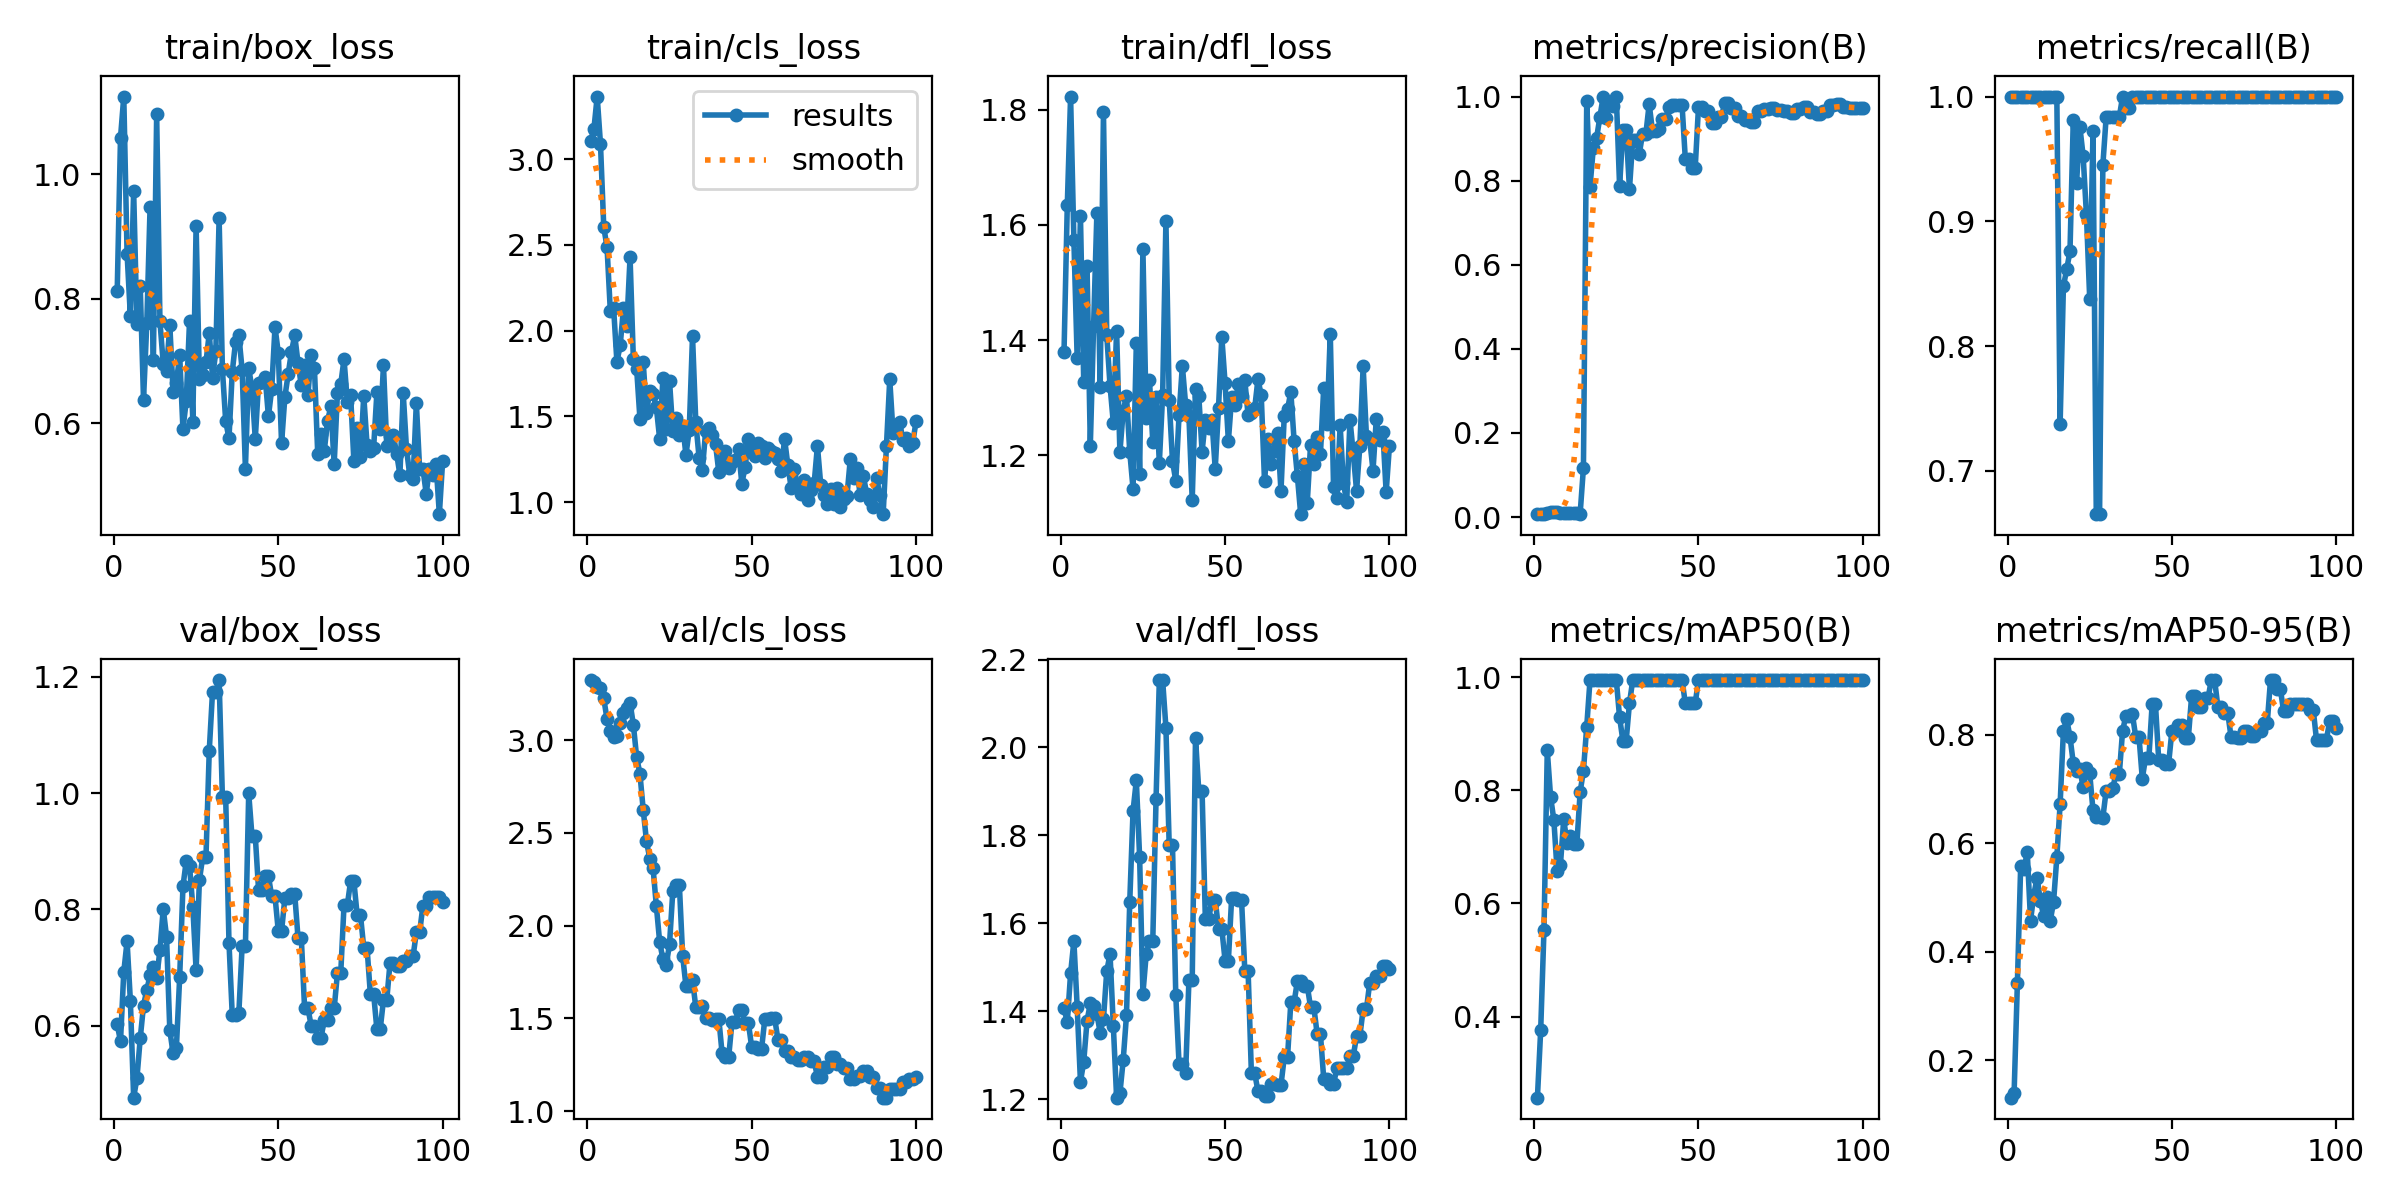

The table this chart was drawn from, first rows:
epoch, train/box_loss, train/cls_loss, train/dfl_loss, metrics/precision(B), metrics/recall(B), metrics/mAP50(B), metrics/mAP50-95(B), val/box_loss, val/cls_loss, val/dfl_loss, lr/pg0, lr/pg1, lr/pg2
1, 0.8128, 3.105, 1.379, 0.00679, 1, 0.2565, 0.131, 0.6021, 3.324, 1.407, 1.667e-05, 1.667e-05, 1.667e-05
2, 1.059, 3.175, 1.635, 0.0069, 1, 0.3765, 0.1392, 0.5729, 3.312, 1.375, 4.9515e-05, 4.9515e-05, 4.9515e-05
3, 1.125, 3.364, 1.823, 0.00763, 1, 0.5537, 0.3425, 0.6925, 3.285, 1.486, 8.17e-05, 8.17e-05, 8.17e-05
4, 0.8727, 3.087, 1.574, 0.01029, 1, 0.8706, 0.5584, 0.7448, 3.283, 1.56, 0.0001132, 0.0001132, 0.0001132
5, 0.7725, 2.604, 1.37, 0.01233, 1, 0.7887, 0.553, 0.6428, 3.224, 1.411, 0.0001441, 0.0001441, 0.0001441
6, 0.9731, 2.485, 1.615, 0.01307, 1, 0.7475, 0.5836, 0.4759, 3.112, 1.24, 0.0001743, 0.0001743, 0.0001743
7, 0.759, 2.112, 1.327, 0.01113, 1, 0.6567, 0.4575, 0.5095, 3.048, 1.286, 0.0002038, 0.0002038, 0.0002038
8, 0.8212, 2.13, 1.529, 0.01055, 1, 0.6685, 0.5057, 0.5778, 3.016, 1.378, 0.0002327, 0.0002327, 0.0002327
9, 0.6383, 1.817, 1.217, 0.01013, 1, 0.7486, 0.5366, 0.6344, 3.024, 1.418, 0.0002609, 0.0002609, 0.0002609
10, 0.7609, 1.915, 1.425, 0.00986, 1, 0.7074, 0.4932, 0.6611, 3.09, 1.411, 0.0002885, 0.0002885, 0.0002885
11, 0.9479, 2.132, 1.621, 0.01009, 1, 0.7192, 0.4664, 0.6864, 3.144, 1.395, 0.0003154, 0.0003154, 0.0003154
12, 0.7016, 2.027, 1.318, 0.00941, 1, 0.705, 0.502, 0.7012, 3.172, 1.351, 0.0003417, 0.0003417, 0.0003417
13, 1.096, 2.427, 1.795, 0.00886, 1, 0.705, 0.4572, 0.6818, 3.2, 1.382, 0.0003672, 0.0003672, 0.0003672
14, 0.7639, 1.836, 1.409, 0.00802, 1, 0.797, 0.4919, 0.7299, 3.083, 1.491, 0.0003922, 0.0003922, 0.0003922
15, 0.6962, 1.779, 1.321, 0.1171, 1, 0.8347, 0.5741, 0.8012, 2.908, 1.53, 0.0004164, 0.0004164, 0.0004164
16, 0.6848, 1.488, 1.256, 0.9883, 0.7376, 0.9125, 0.6725, 0.7528, 2.82, 1.367, 0.00044, 0.00044, 0.00044
17, 0.7579, 1.817, 1.417, 0.7856, 0.848, 0.995, 0.8075, 0.5918, 2.624, 1.204, 0.000463, 0.000463, 0.000463
18, 0.6499, 1.522, 1.206, 0.8769, 0.8616, 0.995, 0.8289, 0.5522, 2.455, 1.213, 0.0004853, 0.0004853, 0.0004853
19, 0.6655, 1.65, 1.277, 0.9016, 0.876, 0.995, 0.7966, 0.5618, 2.361, 1.289, 0.0005069, 0.0005069, 0.0005069
20, 0.7097, 1.629, 1.304, 0.9507, 0.9813, 0.995, 0.7482, 0.683, 2.309, 1.391, 0.0005278, 0.0005278, 0.0005278
21, 0.5905, 1.553, 1.206, 1, 0.9305, 0.995, 0.7336, 0.8394, 2.105, 1.65, 0.0005481, 0.0005481, 0.0005481
22, 0.6362, 1.369, 1.142, 0.949, 0.9759, 0.995, 0.7373, 0.8833, 1.913, 1.856, 0.0005678, 0.0005678, 0.0005678
23, 0.7641, 1.724, 1.394, 0.9839, 0.9525, 0.995, 0.7035, 0.8746, 1.819, 1.925, 0.0005868, 0.0005868, 0.0005868
24, 0.6027, 1.428, 1.169, 0.9786, 0.9056, 0.995, 0.7384, 0.8045, 1.787, 1.751, 0.0006051, 0.0006051, 0.0006051
25, 0.9176, 1.708, 1.558, 1, 0.8381, 0.995, 0.7292, 0.6957, 1.899, 1.44, 0.0006228, 0.0006228, 0.0006228
26, 0.6712, 1.414, 1.266, 0.7869, 0.9722, 0.929, 0.6609, 0.85, 2.184, 1.529, 0.0006398, 0.0006398, 0.0006398
27, 0.6778, 1.491, 1.331, 0.9205, 0.6653, 0.8878, 0.6491, 0.8897, 2.219, 1.559, 0.0006561, 0.0006561, 0.0006561
28, 0.6979, 1.394, 1.224, 0.9205, 0.6653, 0.8878, 0.6491, 0.8897, 2.219, 1.559, 0.0006718, 0.0006718, 0.0006718
29, 0.7448, 1.446, 1.302, 0.7795, 0.9452, 0.9537, 0.6474, 1.073, 1.837, 1.883, 0.0006868, 0.0006868, 0.0006868
30, 0.6736, 1.276, 1.187, 0.8973, 0.9832, 0.995, 0.6971, 1.175, 1.674, 2.153, 0.0007012, 0.0007012, 0.0007012
31, 0.7156, 1.419, 1.305, 0.8973, 0.9832, 0.995, 0.6971, 1.175, 1.674, 2.153, 0.0007149, 0.0007149, 0.0007149
32, 0.929, 1.967, 1.606, 0.8643, 0.9838, 0.995, 0.7025, 1.194, 1.705, 2.045, 0.0007279, 0.0007279, 0.0007279
33, 0.6869, 1.465, 1.296, 0.9117, 0.9835, 0.995, 0.7274, 0.9927, 1.56, 1.777, 0.0007403, 0.0007403, 0.0007403
34, 0.6037, 1.259, 1.19, 0.9117, 0.9835, 0.995, 0.7274, 0.9927, 1.56, 1.777, 0.000752, 0.000752, 0.000752
35, 0.576, 1.189, 1.156, 0.9822, 1, 0.995, 0.8075, 0.7428, 1.565, 1.436, 0.0007631, 0.0007631, 0.0007631
36, 0.6826, 1.416, 1.27, 0.9182, 0.9911, 0.995, 0.835, 0.6174, 1.5, 1.28, 0.0007735, 0.0007735, 0.0007735
37, 0.731, 1.433, 1.356, 0.9182, 0.9911, 0.995, 0.835, 0.6174, 1.5, 1.28, 0.0007832, 0.0007832, 0.0007832
38, 0.7413, 1.389, 1.288, 0.9228, 1, 0.995, 0.8378, 0.6213, 1.49, 1.26, 0.0007923, 0.0007923, 0.0007923
39, 0.6861, 1.339, 1.268, 0.9476, 1, 0.995, 0.7964, 0.7367, 1.498, 1.47, 0.0008007, 0.0008007, 0.0008007
40, 0.5276, 1.175, 1.123, 0.9476, 1, 0.995, 0.7964, 0.7367, 1.498, 1.47, 0.0008085, 0.0008085, 0.0008085
41, 0.689, 1.24, 1.316, 0.9761, 1, 0.995, 0.7195, 0.9998, 1.311, 2.021, 0.0008156, 0.0008156, 0.0008156
42, 0.6561, 1.296, 1.303, 0.9788, 1, 0.995, 0.7581, 0.926, 1.291, 1.901, 0.000822, 0.000822, 0.000822
43, 0.5753, 1.198, 1.206, 0.9788, 1, 0.995, 0.7581, 0.926, 1.291, 1.901, 0.0008278, 0.0008278, 0.0008278
44, 0.6656, 1.235, 1.262, 0.9801, 1, 0.995, 0.8574, 0.8337, 1.48, 1.609, 0.0008329, 0.0008329, 0.0008329
45, 0.6671, 1.246, 1.247, 0.9801, 1, 0.995, 0.8574, 0.8337, 1.48, 1.609, 0.0008374, 0.0008374, 0.0008374
46, 0.6751, 1.307, 1.261, 0.8511, 1, 0.9537, 0.7529, 0.8569, 1.543, 1.654, 0.0008412, 0.0008412, 0.0008412
47, 0.6114, 1.109, 1.177, 0.8511, 1, 0.9537, 0.7529, 0.8569, 1.543, 1.654, 0.0008443, 0.0008443, 0.0008443
48, 0.6553, 1.204, 1.282, 0.8298, 1, 0.9537, 0.7465, 0.8224, 1.474, 1.588, 0.0008468, 0.0008468, 0.0008468
49, 0.7547, 1.366, 1.406, 0.8298, 1, 0.9537, 0.7465, 0.8224, 1.474, 1.588, 0.0008486, 0.0008486, 0.0008486
50, 0.7134, 1.3, 1.325, 0.9752, 1, 0.995, 0.8073, 0.7626, 1.345, 1.515, 0.0008498, 0.0008498, 0.0008498
51, 0.5679, 1.267, 1.225, 0.9752, 1, 0.995, 0.8073, 0.7626, 1.345, 1.515, 0.0008418, 0.0008418, 0.0008418
52, 0.6423, 1.343, 1.301, 0.9663, 1, 0.995, 0.8186, 0.8194, 1.334, 1.659, 0.0008418, 0.0008418, 0.0008418
53, 0.6789, 1.328, 1.287, 0.9663, 1, 0.995, 0.8186, 0.8194, 1.334, 1.659, 0.0008253, 0.0008253, 0.0008253
54, 0.7147, 1.256, 1.324, 0.938, 1, 0.995, 0.7941, 0.8264, 1.497, 1.654, 0.0008088, 0.0008088, 0.0008088
55, 0.7417, 1.317, 1.303, 0.938, 1, 0.995, 0.7941, 0.8264, 1.497, 1.654, 0.0007923, 0.0007923, 0.0007923
56, 0.6973, 1.3, 1.331, 0.9521, 1, 0.995, 0.8713, 0.751, 1.5, 1.493, 0.0007758, 0.0007758, 0.0007758
57, 0.661, 1.286, 1.27, 0.9521, 1, 0.995, 0.8713, 0.751, 1.5, 1.493, 0.0007593, 0.0007593, 0.0007593
58, 0.6934, 1.254, 1.274, 0.9857, 1, 0.995, 0.8517, 0.6302, 1.384, 1.26, 0.0007428, 0.0007428, 0.0007428
59, 0.6451, 1.179, 1.282, 0.9857, 1, 0.995, 0.8517, 0.6302, 1.384, 1.26, 0.0007263, 0.0007263, 0.0007263
60, 0.7094, 1.37, 1.332, 0.9728, 1, 0.995, 0.8682, 0.5999, 1.323, 1.218, 0.0007098, 0.0007098, 0.0007098
... 40 more rows
